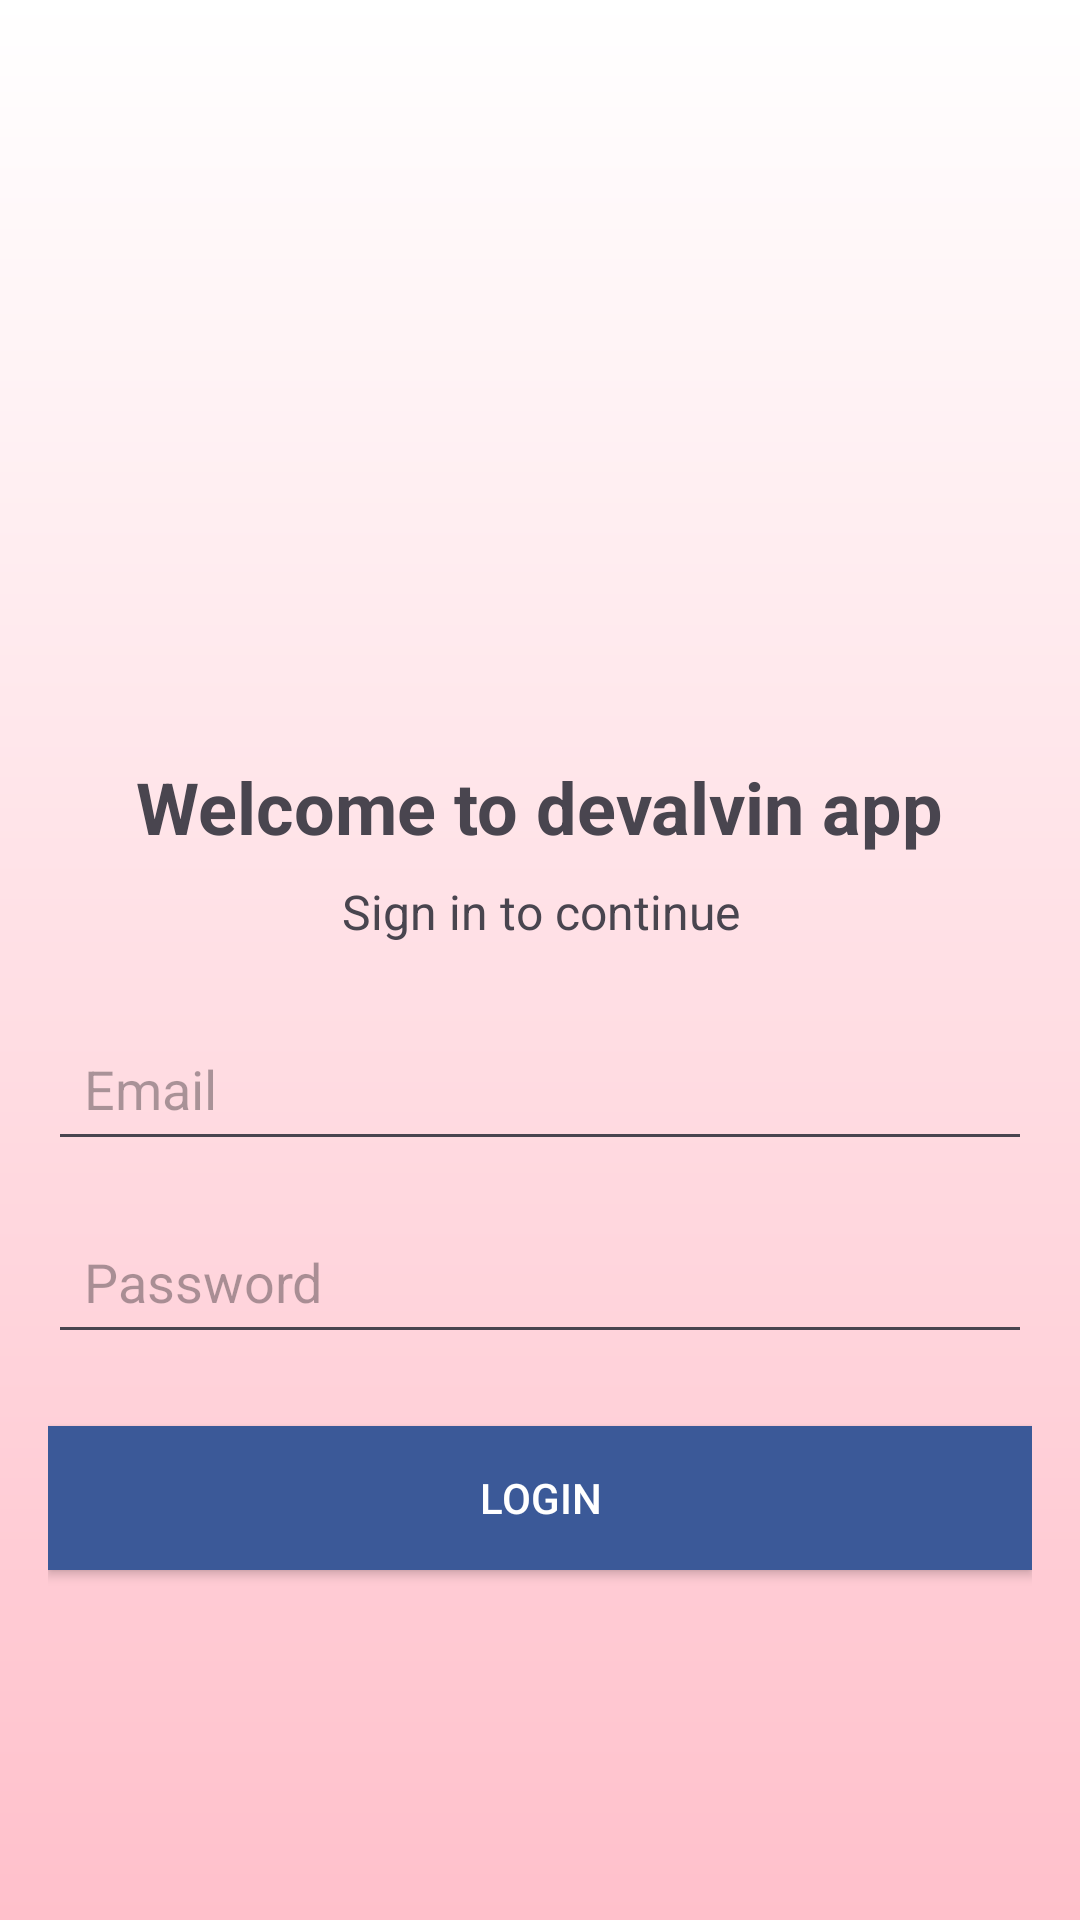

This screen was rendered from an Android layout file. Write that file and the resources it references.
<!-- AndroidManifest.xml: application theme Theme.AlumniDevsApp -->
<!-- res/layout/activity_main.xml -->
<?xml version="1.0" encoding="utf-8"?>
<ScrollView xmlns:android="http://schemas.android.com/apk/res/android"
    xmlns:tools="http://schemas.android.com/tools"
    android:layout_width="match_parent"
    android:layout_height="match_parent"
    android:background="@drawable/gradient_background"
    android:fillViewport="true"
    tools:context=".MainActivity">

    <LinearLayout
        android:layout_width="match_parent"
        android:layout_height="wrap_content"
        android:orientation="vertical"
        android:padding="16dp"
        android:gravity="center">

        <ImageView
            android:layout_width="120dp"
            android:layout_height="120dp"
            android:layout_gravity="center"
            android:src="@drawable/pnj" />

        <TextView
            android:layout_width="wrap_content"
            android:layout_height="wrap_content"
            android:text="Welcome to devalvin app"
            android:textSize="24sp"
            android:textStyle="bold"
            android:layout_marginTop="16dp"
            android:gravity="center" />

        <TextView
            android:layout_width="wrap_content"
            android:layout_height="wrap_content"
            android:text="Sign in to continue"
            android:textSize="16sp"
            android:layout_marginTop="8dp"
            android:gravity="center" />

        <EditText
            android:id="@+id/email"
            android:layout_width="match_parent"
            android:layout_height="wrap_content"
            android:hint="@string/username_hint"
            android:inputType="textEmailAddress"
            android:layout_marginTop="24dp"
            android:padding="12dp" />

        <EditText
            android:id="@+id/password"
            android:layout_width="match_parent"
            android:layout_height="wrap_content"
            android:hint="@string/password_hint"
            android:inputType="textPassword"
            android:layout_marginTop="16dp"
            android:padding="12dp" />

        <Button
            android:id="@+id/loginButton"
            android:layout_width="match_parent"
            android:layout_height="wrap_content"
            android:text="@string/login"
            android:layout_marginTop="24dp"
            android:background="@color/primary"
            android:textColor="@android:color/white" />


    </LinearLayout>
</ScrollView>
<!-- resources referenced by this layout -->
<resources>
  <color name="primary">#3b5998</color>
  <!-- drawable gradient_background (drawable) -->
  <?xml version="1.0" encoding="utf-8"?>
  <layer-list xmlns:android="http://schemas.android.com/apk/res/android">
      <item>
          <shape>
              <gradient
                  android:angle="90"
                  android:startColor="#FFC0CB"
                  android:endColor="#FFFFFF"
                  android:type="linear" />
          </shape>
      </item>
  </layer-list>
  <string name="login">Login</string>
  <string name="password_hint">Password</string>
  <string name="username_hint">Email</string>
  <style name="Theme.AlumniDevsApp" parent="Base.Theme.AlumniDevsApp" />
  <style name="Base.Theme.AlumniDevsApp" parent="Theme.Material3.DayNight.NoActionBar">
          
          <item name="colorPrimary">@color/colorPrimary</item>
          <item name="colorPrimaryVariant">@color/colorPrimaryDark</item>
          <item name="colorAccent">@color/colorAccent</item>
          <item name="colorOnPrimary">@color/white</item>
          <item name="colorSecondary">@color/colorAccent</item>
          <item name="colorSecondaryVariant">@color/colorPrimaryDark</item>
          <item name="colorOnSecondary">@color/white</item>
          <item name="android:statusBarColor" tools:targetApi="l">@color/colorPrimaryDark</item>
      </style>
  <color name="colorPrimary">#40E0D0</color>
  <color name="colorPrimaryDark">#008080</color>
  <color name="colorAccent">#40E0D0</color>
  <color name="white">#FFFFFF</color>
</resources>
